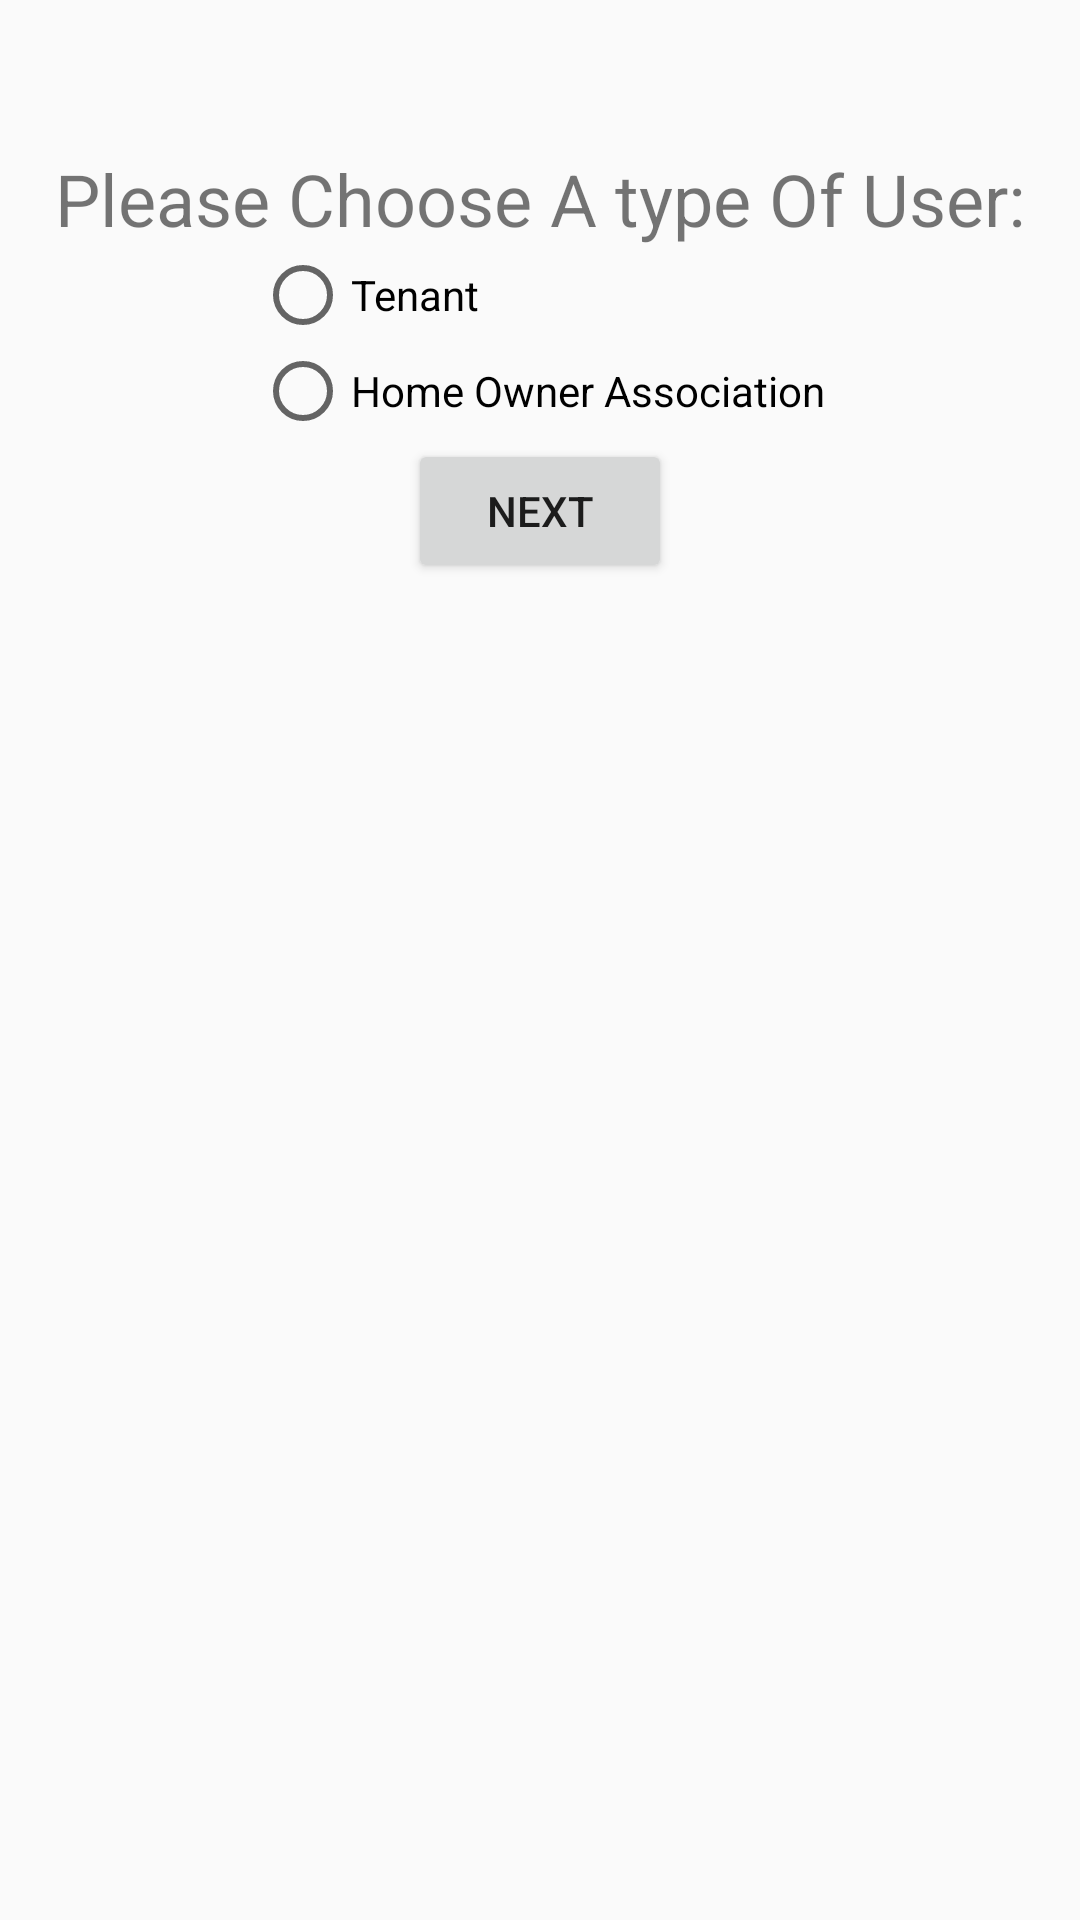

Write the Android layout XML for this screen, with the resource values it uses.
<!-- AndroidManifest.xml: application theme Theme.ManageTenanants -->
<!-- res/layout/fragment_choice_of_user.xml -->
<?xml version="1.0" encoding="utf-8"?>
<FrameLayout xmlns:android="http://schemas.android.com/apk/res/android"
    xmlns:app="http://schemas.android.com/apk/res-auto"
    xmlns:tools="http://schemas.android.com/tools"
    android:layout_width="match_parent"
    android:layout_height="match_parent"
    tools:context=".Fragments.ChoiceOfUserFragment">

    <LinearLayout
        android:layout_width="match_parent"
        android:layout_height="match_parent"
        android:orientation="vertical">

        <TextView
            android:id="@+id/ChooseTypeOfUser"
            android:layout_width="match_parent"
            android:layout_height="wrap_content"
            android:gravity="center"
            android:paddingTop="150px"
            android:text="Please Choose A type Of User:"
            android:textSize="24sp" />

        <RadioGroup
            android:id="@+id/RadioChoice"
            android:layout_width="wrap_content"
            android:layout_height="wrap_content"
            android:layout_gravity="center"
            android:foregroundGravity="center"
            android:gravity="center|center_horizontal">

            <RadioButton
                android:id="@+id/ChooseTenant"
                android:layout_width="match_parent"
                android:layout_height="wrap_content"
                android:layout_gravity="center_horizontal"
                android:tag="Tenant"
                android:text="Tenant" />

            <RadioButton
                android:id="@+id/ChooseHomeOwnerAssociation"
                android:layout_width="match_parent"
                android:layout_height="wrap_content"
                android:layout_gravity="center"
                android:tag="Home Owner Association"
                android:text="Home Owner Association" />
        </RadioGroup>

        <Button
            android:id="@+id/buttonNext"
            android:layout_width="wrap_content"
            android:layout_height="wrap_content"
            android:layout_gravity="center"
            android:text="Next" />
    </LinearLayout>

</FrameLayout>
<!-- resources referenced by this layout -->
<resources>
  <style name="Theme.ManageTenanants" parent="Theme.AppCompat.Light.DarkActionBar">
          
          <item name="colorPrimary">@color/purple_500</item>
          <item name="colorPrimaryVariant">@color/purple_700</item>
          <item name="colorOnPrimary">@color/white</item>
          
          <item name="colorSecondary">@color/teal_200</item>
          <item name="colorSecondaryVariant">@color/teal_700</item>
          <item name="colorOnSecondary">@color/black</item>
          
          <item name="android:statusBarColor" tools:targetApi="l">?attr/colorPrimaryVariant</item>
          
      </style>
  <!-- not gathered from this repository: default colours our renderer supplied (Android Studio template values) -->
  <color name="purple_500">#FF6200EE</color>
  <color name="purple_700">#FF3700B3</color>
  <color name="teal_200">#FF03DAC5</color>
  <color name="teal_700">#FF018786</color>
  <color name="black">#FF000000</color>
  <color name="white">#FFFFFFFF</color>
</resources>
